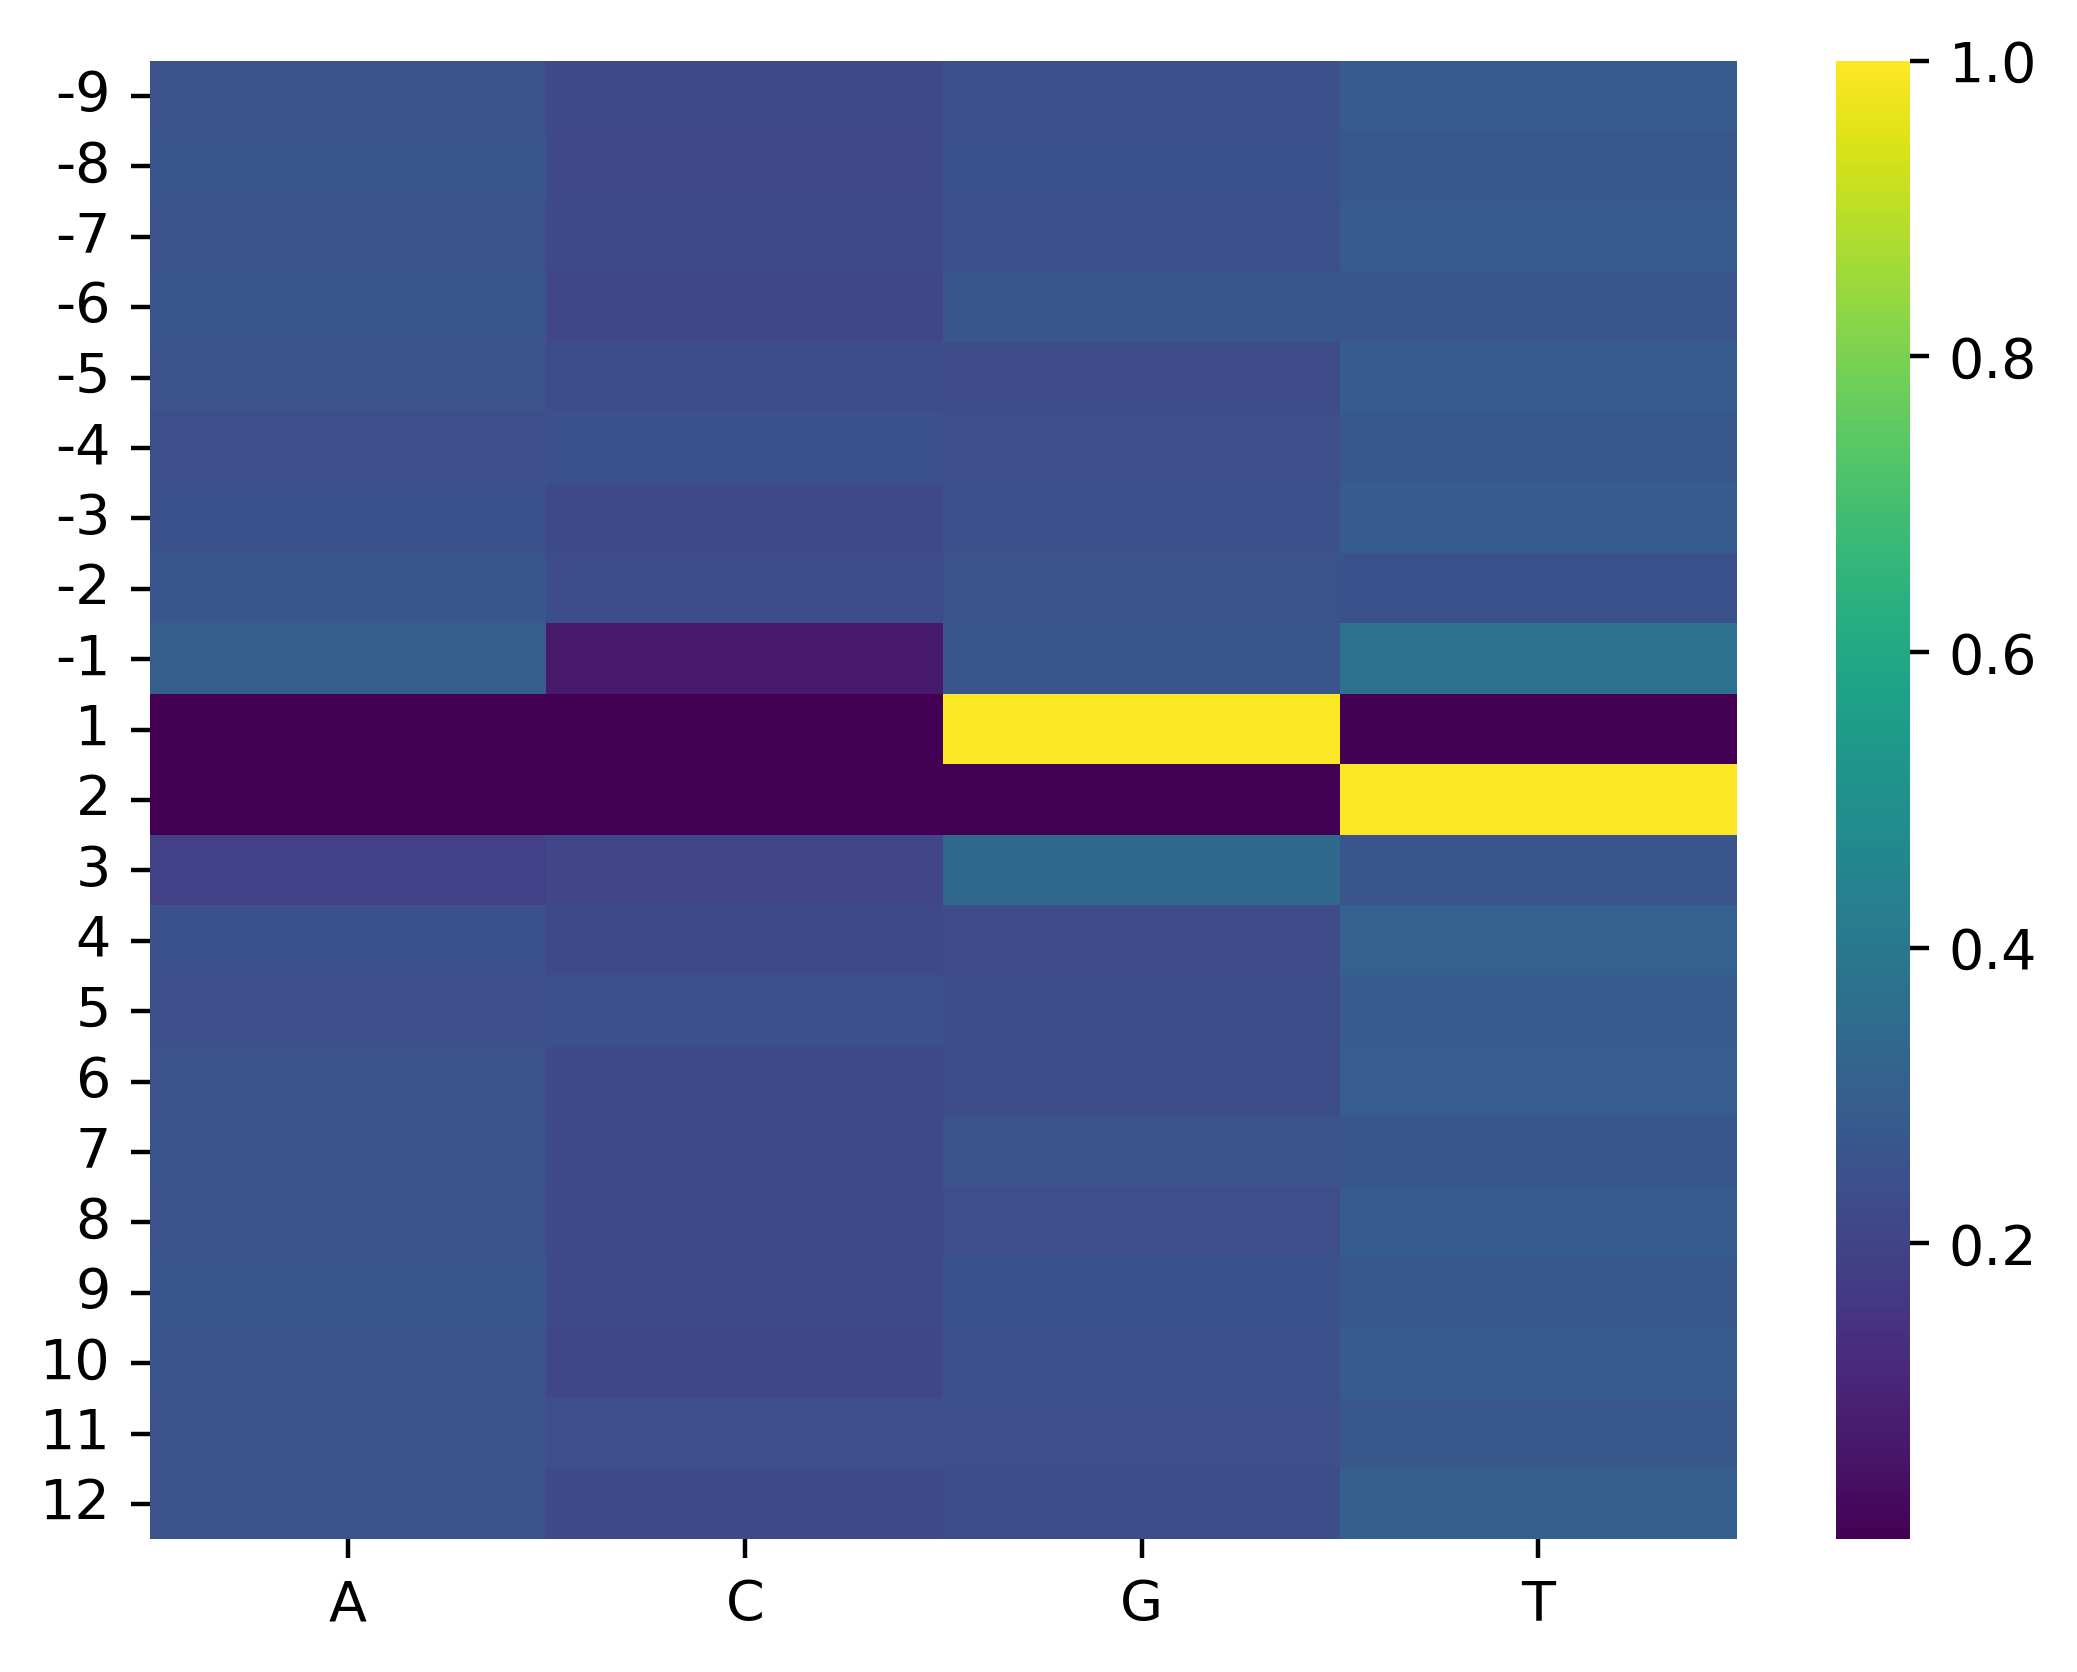

Source data for this figure (header and first rows):
, A, C, G, T
-9, 0.2506, 0.2215, 0.2452, 0.2828
-8, 0.2624, 0.2176, 0.2476, 0.2724
-7, 0.253, 0.2213, 0.2443, 0.2814
-6, 0.2612, 0.2147, 0.259, 0.2651
-5, 0.2524, 0.232, 0.229, 0.2865
-4, 0.2406, 0.2483, 0.2396, 0.2715
-3, 0.2498, 0.2191, 0.2454, 0.2857
-2, 0.2686, 0.2338, 0.2505, 0.2472
-1, 0.2945, 0.07019, 0.2619, 0.3734
1, 1e-06, 1e-06, 1.0, 1e-06
2, 1e-06, 1e-06, 1e-06, 1.0
3, 0.188, 0.2092, 0.3393, 0.2635
4, 0.2471, 0.2204, 0.2275, 0.3051
5, 0.2386, 0.2445, 0.2332, 0.2837
6, 0.2504, 0.2251, 0.232, 0.2925
7, 0.2547, 0.2222, 0.2567, 0.2665
8, 0.2535, 0.2226, 0.2354, 0.2885
9, 0.2608, 0.2217, 0.2473, 0.2702
10, 0.2558, 0.2124, 0.2458, 0.286
11, 0.2508, 0.2365, 0.2399, 0.2727
12, 0.2525, 0.2192, 0.231, 0.2973
